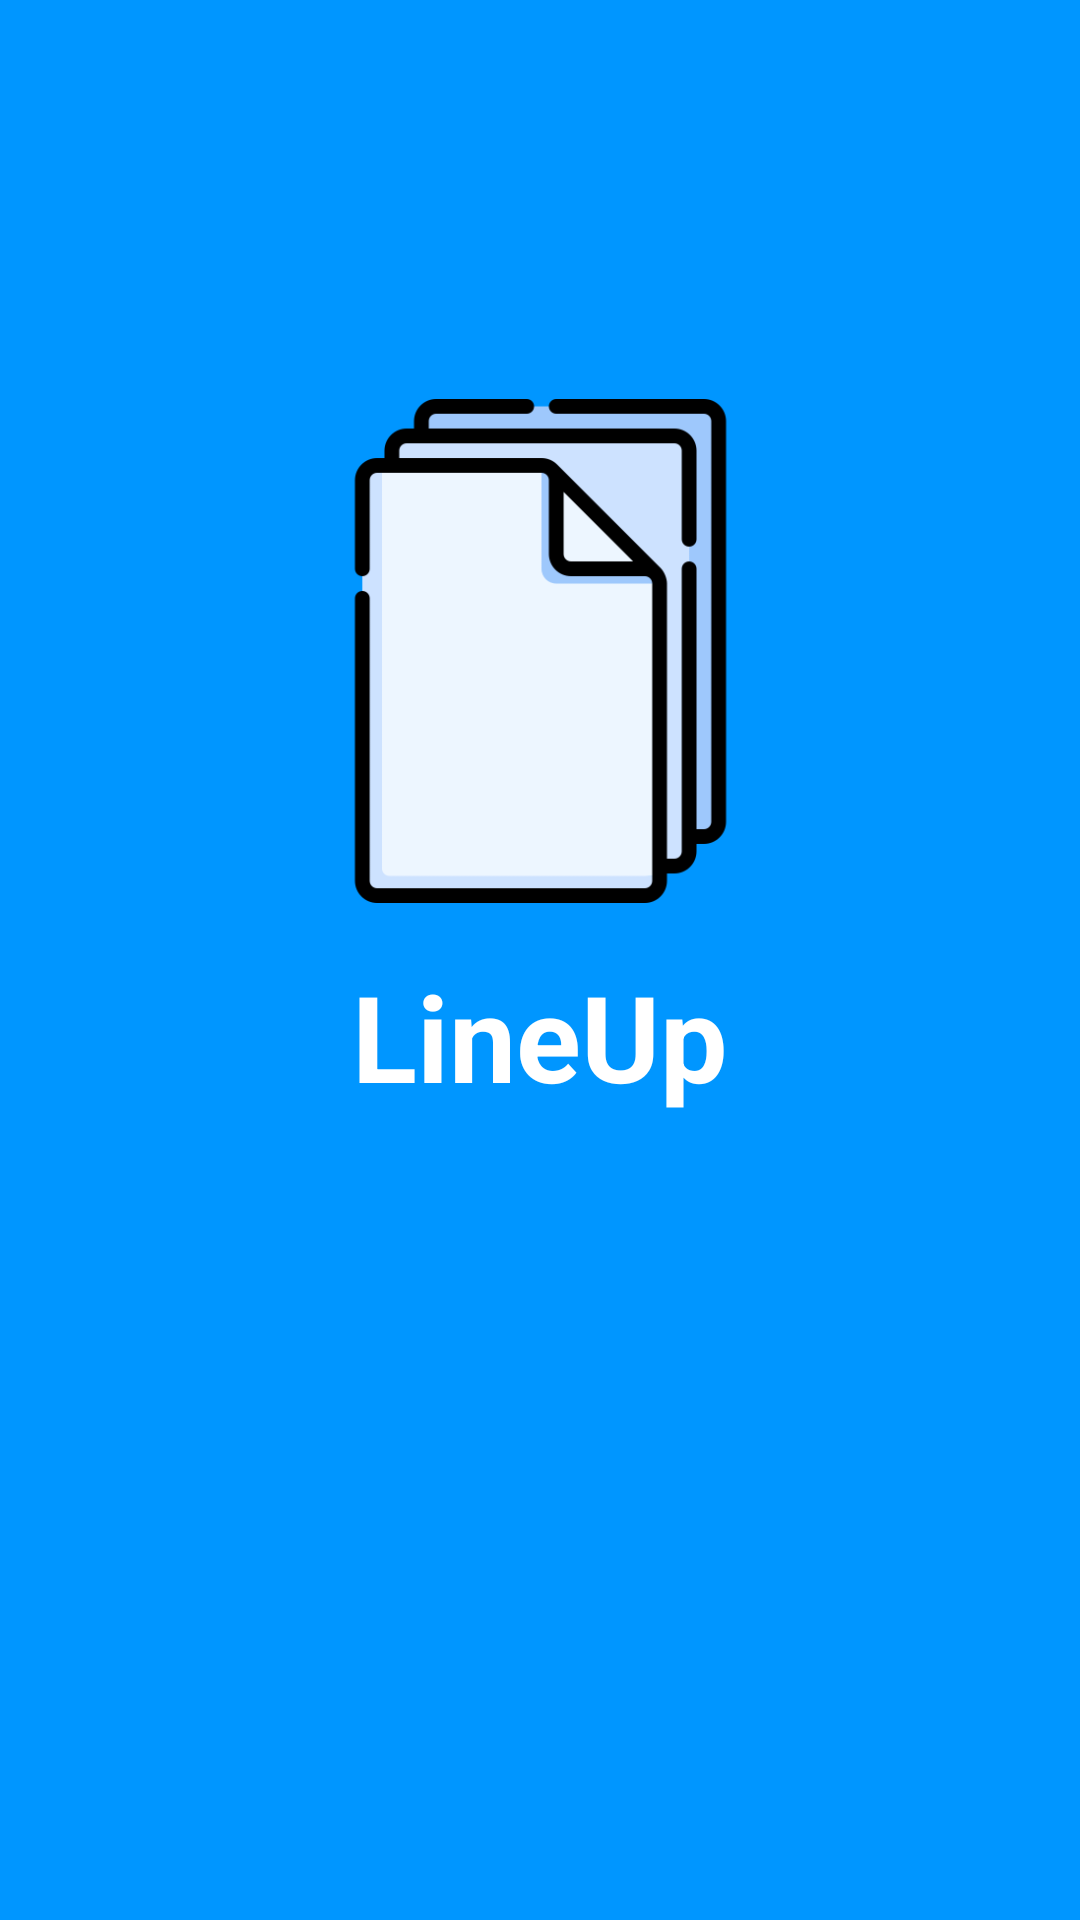

The Android layout XML behind this screen, and the referenced resources:
<!-- AndroidManifest.xml: application theme Theme.TestDataBase -->
<!-- res/layout/activity_splash_screen.xml -->
<?xml version="1.0" encoding="utf-8"?>
<androidx.constraintlayout.widget.ConstraintLayout xmlns:android="http://schemas.android.com/apk/res/android"
    xmlns:app="http://schemas.android.com/apk/res-auto"
    xmlns:tools="http://schemas.android.com/tools"
    android:layout_width="match_parent"
    android:layout_height="match_parent"
    tools:context=".splash_screen"
    android:background="#0096FF">

    <TextView
        android:id="@+id/textView3"
        android:layout_width="match_parent"
        android:layout_height="wrap_content"
        android:layout_marginBottom="268dp"
        android:gravity="center"
        android:text="LineUp"
        android:textColor="@color/white"
        android:textSize="40sp"
        android:textStyle="bold"
        app:layout_constraintBottom_toBottomOf="parent"
        app:layout_constraintEnd_toEndOf="parent"
        app:layout_constraintHorizontal_bias="0.0"
        app:layout_constraintStart_toStartOf="parent" />

    <ImageView
        android:id="@+id/imageView2"
        android:layout_width="171dp"
        android:layout_height="168dp"
        app:layout_constraintBottom_toTopOf="@+id/textView3"
        app:layout_constraintEnd_toEndOf="parent"
        app:layout_constraintStart_toStartOf="parent"
        app:layout_constraintTop_toTopOf="parent"
        app:layout_constraintVertical_bias="0.883"
        app:srcCompat="@drawable/paper" />
</androidx.constraintlayout.widget.ConstraintLayout>
<!-- resources referenced by this layout -->
<resources>
  <!-- drawable paper: png bitmap (drawable, 8337 bytes) -->
  <style name="Theme.TestDataBase" parent="Theme.MaterialComponents.DayNight.DarkActionBar">
          
          <item name="colorPrimary">@color/purple_500</item>
          <item name="colorPrimaryVariant">@color/purple_700</item>
          <item name="colorOnPrimary">@color/white</item>
          
          <item name="colorSecondary">@color/teal_200</item>
          <item name="colorSecondaryVariant">@color/teal_700</item>
          <item name="colorOnSecondary">@color/black</item>
          
          <item name="android:statusBarColor" tools:targetApi="l">?attr/colorPrimaryVariant</item>
          
      </style>
  <!-- not gathered from this repository: default colours our renderer supplied (Android Studio template values) -->
  <color name="purple_500">#FF6200EE</color>
  <color name="purple_700">#FF3700B3</color>
  <color name="teal_200">#FF03DAC5</color>
  <color name="teal_700">#FF018786</color>
  <color name="black">#FF000000</color>
  <color name="white">#FFFFFFFF</color>
</resources>
